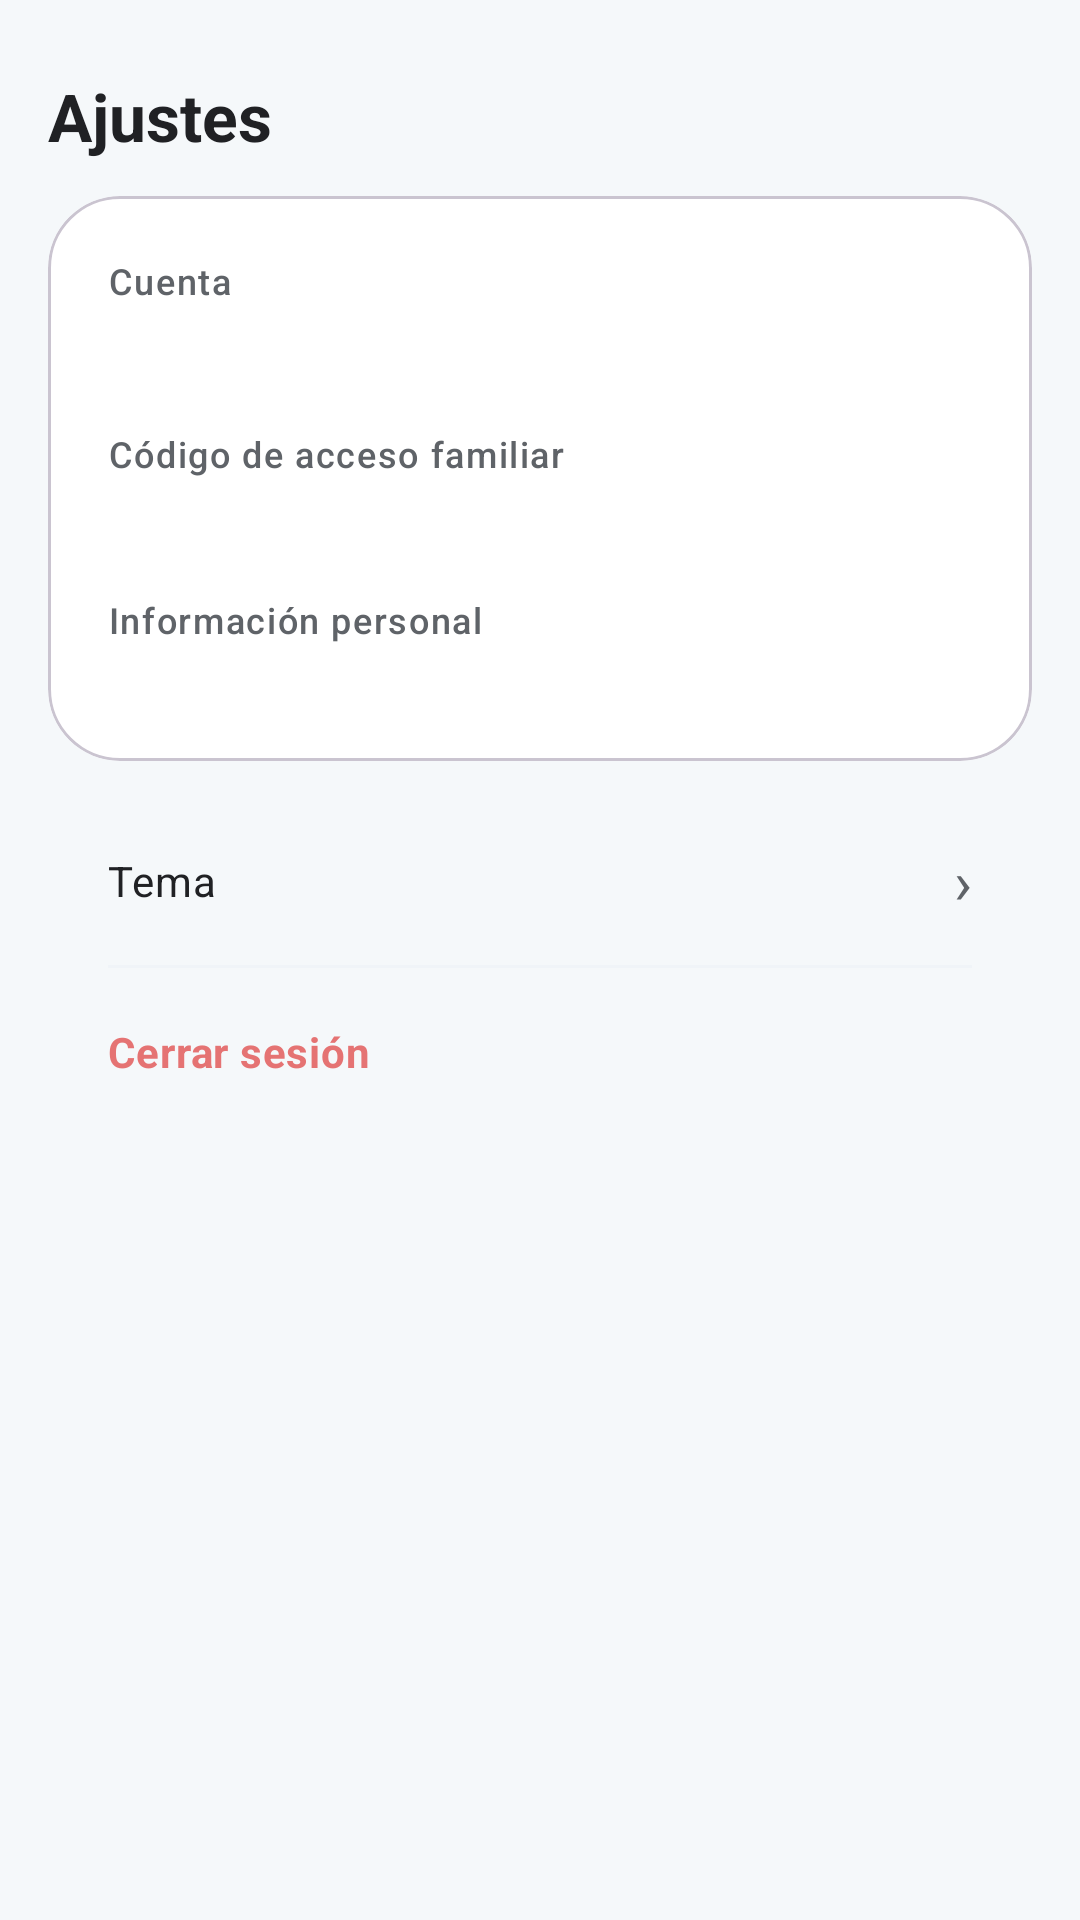

This screen was rendered from an Android layout file. Write that file and the resources it references.
<!-- AndroidManifest.xml: application theme Theme.RadixApp -->
<!-- res/layout/fragment_settings.xml -->
<?xml version="1.0" encoding="utf-8"?>
<androidx.core.widget.NestedScrollView
    xmlns:android="http://schemas.android.com/apk/res/android"
    xmlns:app="http://schemas.android.com/apk/res-auto"
    android:layout_width="match_parent"
    android:layout_height="match_parent"
    android:background="?android:attr/colorBackground">

    <LinearLayout
        android:layout_width="match_parent"
        android:layout_height="wrap_content"
        android:orientation="vertical"
        android:paddingHorizontal="16dp"
        android:paddingTop="24dp"
        android:paddingBottom="32dp">

        <TextView
            android:layout_width="wrap_content"
            android:layout_height="wrap_content"
            android:text="@string/settings_title"
            android:textAppearance="@style/RadixText.Title" />

        
        <com.google.android.material.card.MaterialCardView
            android:layout_width="match_parent"
            android:layout_height="wrap_content"
            android:layout_marginTop="@dimen/gap_medium"
            app:cardCornerRadius="@dimen/card_radius"
            app:cardBackgroundColor="?attr/colorSurface"
            app:contentPadding="@dimen/card_padding">

            <LinearLayout
                android:layout_width="match_parent"
                android:layout_height="wrap_content"
                android:orientation="vertical">

                <TextView
                    android:layout_width="wrap_content"
                    android:layout_height="wrap_content"
                    android:text="@string/settings_account"
                    android:textAppearance="@style/RadixText.Helper" />

                <TextView
                    android:id="@+id/tvName"
                    android:layout_width="wrap_content"
                    android:layout_height="wrap_content"
                    android:textAppearance="@style/RadixText.Title" />

                <TextView
                    android:layout_width="wrap_content"
                    android:layout_height="wrap_content"
                    android:layout_marginTop="@dimen/gap_medium"
                    android:text="@string/settings_family_code"
                    android:textAppearance="@style/RadixText.Helper" />

                <TextView
                    android:id="@+id/tvFamilyCode"
                    android:layout_width="wrap_content"
                    android:layout_height="wrap_content"
                    android:background="@drawable/bg_pill"
                    android:fontFamily="monospace"
                    android:paddingHorizontal="@dimen/gap_medium"
                    android:paddingVertical="4dp"
                    android:textColor="?attr/colorOnSurfaceVariant" />

                <TextView
                    android:layout_width="wrap_content"
                    android:layout_height="wrap_content"
                    android:layout_marginTop="@dimen/gap_medium"
                    android:text="@string/settings_personal"
                    android:textAppearance="@style/RadixText.Helper" />

                <TextView
                    android:id="@+id/tvPhone"
                    android:layout_width="wrap_content"
                    android:layout_height="wrap_content"
                    android:textAppearance="@style/RadixText.Body" />
            </LinearLayout>
        </com.google.android.material.card.MaterialCardView>

        
        <LinearLayout
            android:id="@+id/rowTheme"
            android:layout_width="match_parent"
            android:layout_height="wrap_content"
            android:layout_marginTop="@dimen/gap_medium"
            android:background="?attr/selectableItemBackground"
            android:minHeight="56dp"
            android:gravity="center_vertical"
            android:paddingHorizontal="@dimen/card_padding"
            android:orientation="horizontal">
            <TextView
                android:layout_width="0dp"
                android:layout_height="wrap_content"
                android:layout_weight="1"
                android:text="@string/settings_theme"
                android:textAppearance="@style/RadixText.Body" />
            <TextView
                android:layout_width="wrap_content"
                android:layout_height="wrap_content"
                android:text="›"
                android:textColor="?attr/colorOnSurfaceVariant"
                android:textSize="20sp" />
        </LinearLayout>

        <View
            android:layout_width="match_parent"
            android:layout_height="1dp"
            android:layout_marginHorizontal="@dimen/card_padding"
            android:background="?attr/colorSurfaceVariant" />

        <LinearLayout
            android:id="@+id/rowLogout"
            android:layout_width="match_parent"
            android:layout_height="wrap_content"
            android:background="?attr/selectableItemBackground"
            android:minHeight="56dp"
            android:gravity="center_vertical"
            android:paddingHorizontal="@dimen/card_padding"
            android:orientation="horizontal">
            <TextView
                android:layout_width="0dp"
                android:layout_height="wrap_content"
                android:layout_weight="1"
                android:text="@string/settings_logout"
                android:textColor="?attr/colorError"
                android:textAppearance="@style/RadixText.Body"
                android:textStyle="bold" />
        </LinearLayout>
    </LinearLayout>
</androidx.core.widget.NestedScrollView>
<!-- resources referenced by this layout -->
<resources>
  <dimen name="card_padding">20dp</dimen>
  <dimen name="card_radius">24dp</dimen>
  <dimen name="gap_medium">12dp</dimen>
  <string name="settings_account">Cuenta</string>
  <string name="settings_family_code">Código de acceso familiar</string>
  <string name="settings_logout">Cerrar sesión</string>
  <string name="settings_personal">Información personal</string>
  <string name="settings_theme">Tema</string>
  <string name="settings_title">Ajustes</string>
  <style name="RadixText.Body" parent="TextAppearance.Material3.BodyMedium">
          <item name="android:textSize">14sp</item>
          <item name="android:textColor">?attr/colorOnSurface</item>
      </style>
  <style name="RadixText.Helper" parent="TextAppearance.Material3.LabelSmall">
          <item name="android:textSize">12sp</item>
          <item name="android:textColor">?attr/colorOnSurfaceVariant</item>
      </style>
  <style name="RadixText.Title" parent="TextAppearance.Material3.TitleLarge">
          <item name="android:textSize">22sp</item>
          <item name="android:textStyle">bold</item>
          <item name="android:textColor">?attr/colorOnSurface</item>
      </style>
  <style name="Theme.RadixApp" parent="Theme.Material3.DayNight.NoActionBar">
          <item name="colorPrimary">@color/accent_primary_light</item>
          <item name="colorOnPrimary">@color/white</item>
          <item name="colorPrimaryContainer">@color/primary_light_tint_light</item>
          <item name="colorOnPrimaryContainer">@color/text_primary_light</item>
  
          <item name="colorSecondary">@color/accent_secondary_light</item>
          <item name="colorOnSecondary">@color/white</item>
  
          <item name="colorError">@color/status_danger_light</item>
          <item name="colorOnError">@color/white</item>
  
          <item name="android:colorBackground">@color/background_light</item>
          <item name="colorSurface">@color/surface_light</item>
          <item name="colorSurfaceVariant">@color/surface_hover_light</item>
          <item name="colorOnSurface">@color/text_primary_light</item>
          <item name="colorOnSurfaceVariant">@color/text_secondary_light</item>
  
          <item name="android:statusBarColor">@color/background_light</item>
          <item name="android:windowLightStatusBar" tools:targetApi="m">true</item>
          <item name="android:navigationBarColor">@color/background_light</item>
  
          <item name="textAppearanceBodyMedium">@style/RadixText.Body</item>
          <item name="textAppearanceTitleLarge">@style/RadixText.Title</item>
      </style>
  <color name="accent_primary_light">#29B6F6</color>
  <color name="white">#FFFFFF</color>
  <color name="primary_light_tint_light">#E1F5FE</color>
  <color name="text_primary_light">#202124</color>
  <color name="accent_secondary_light">#CE93D8</color>
  <color name="status_danger_light">#E57373</color>
  <color name="background_light">#F5F8FA</color>
  <color name="surface_light">#FFFFFF</color>
  <color name="surface_hover_light">#F0F4F8</color>
  <color name="text_secondary_light">#5F6368</color>
</resources>
